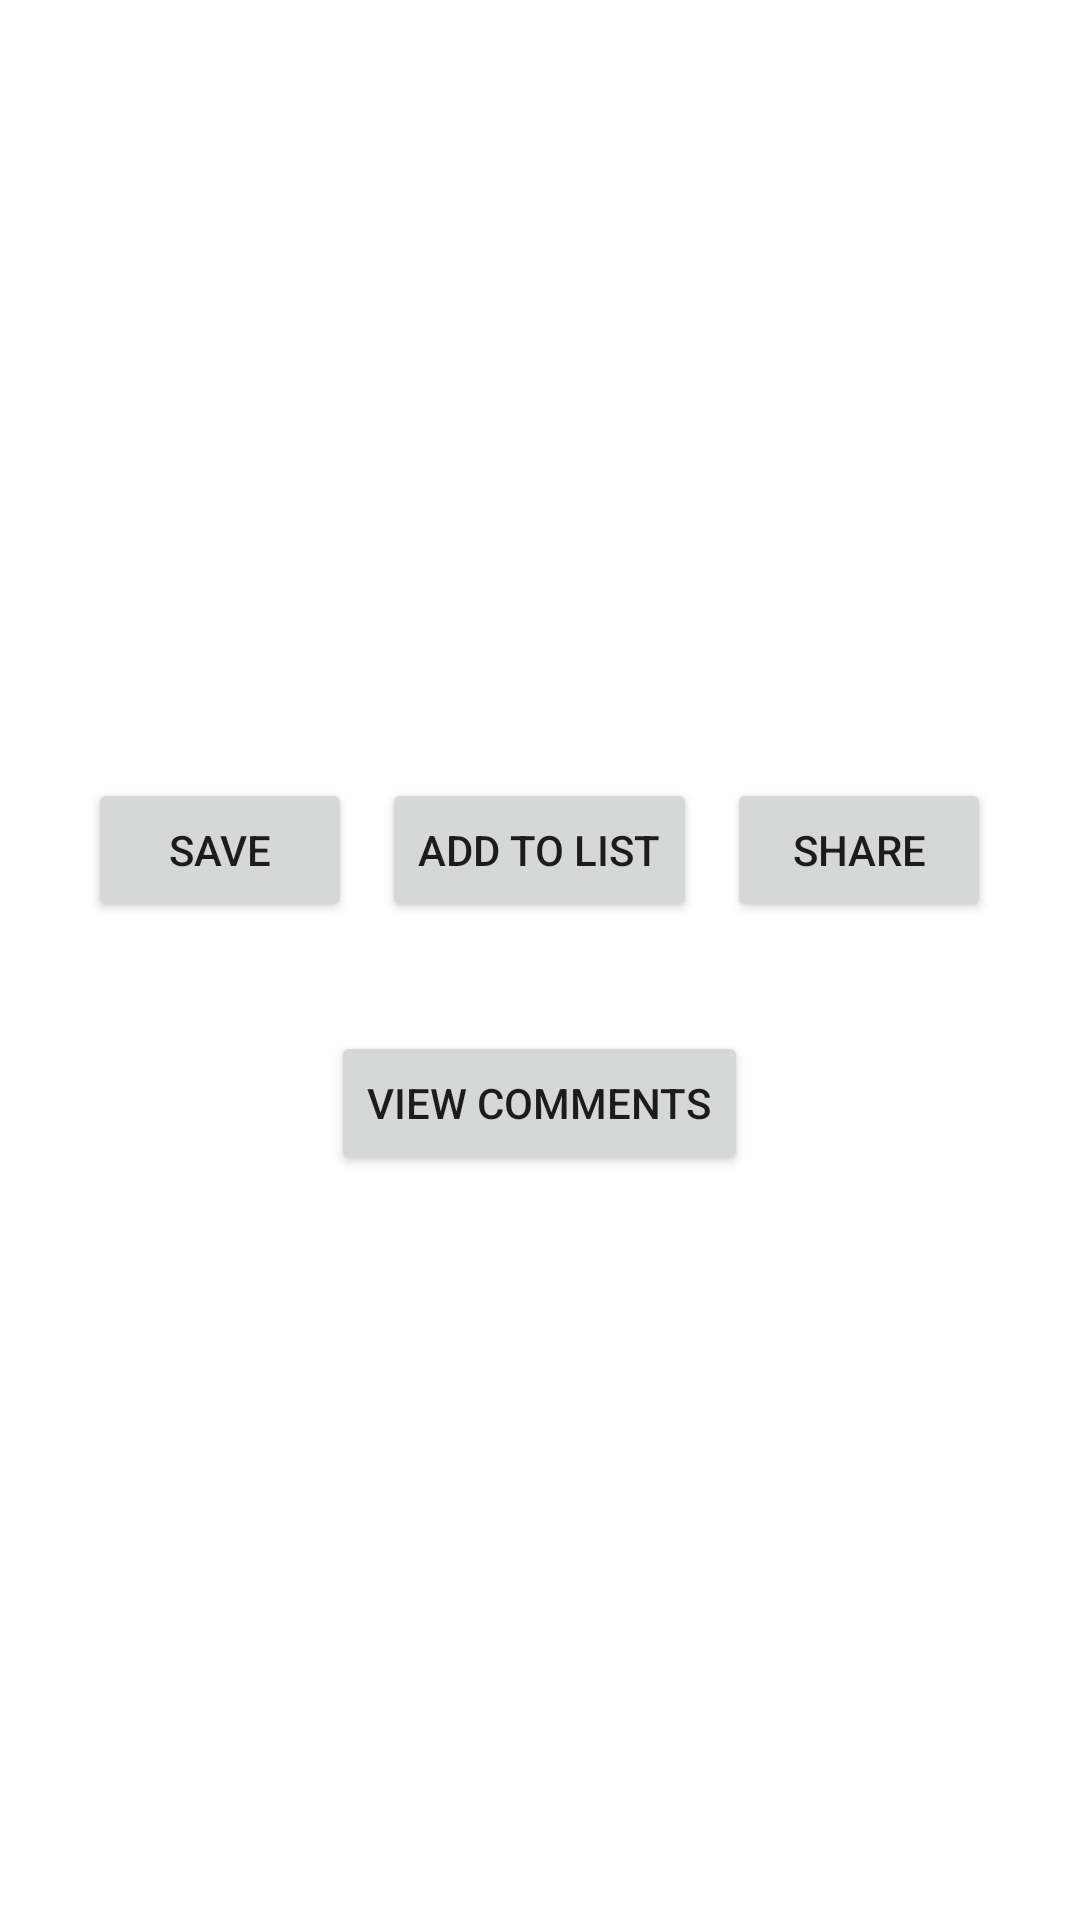

This screen was rendered from an Android layout file. Write that file and the resources it references.
<!-- AndroidManifest.xml: application theme Theme.Meal_Planner_Cookbook -->
<!-- res/layout/fragment_single_recipe.xml -->
<?xml version="1.0" encoding="utf-8"?>
<androidx.core.widget.NestedScrollView
    xmlns:android="http://schemas.android.com/apk/res/android"
    xmlns:app="http://schemas.android.com/apk/res-auto"
    xmlns:tools="http://schemas.android.com/tools"
    android:layout_width="match_parent"
    android:layout_height="match_parent"
    android:fillViewport="true"
    tools:context=".SingleRecipeFragment">

    <LinearLayout
        android:layout_width="match_parent"
        android:layout_height="match_parent"
        android:orientation="vertical">

        <TextView
            android:id="@+id/title"
            android:layout_width="wrap_content"
            android:layout_height="wrap_content"
            android:text=""
            android:textSize="30dp"
            android:textColor="@color/black"/>


        <ImageView
            android:id="@+id/image"
            android:layout_width="match_parent"
            android:layout_height="219dp"
            android:layout_alignParentEnd="true"
            android:layout_marginEnd="-2dp"
            tools:src="@tools:sample/avatars" />
    <LinearLayout
        android:layout_width="wrap_content"
        android:layout_height="wrap_content"
        android:orientation="horizontal"
        android:layout_gravity="center">
        <Button
            android:id="@+id/saveRecipeButton"
            android:layout_width="wrap_content"
            android:layout_height="wrap_content"
            android:layout_marginRight="10dp"
            android:text="Save" />

        <Button
            android:id="@+id/addToList"
            android:layout_width="wrap_content"
            android:layout_height="wrap_content"
            android:layout_marginRight="10dp"
            android:text="Add to list" />

        <Button
            android:id="@+id/share"
            android:layout_width="wrap_content"
            android:layout_height="wrap_content"
            android:text="Share" />
    </LinearLayout>
        <LinearLayout
            android:layout_width="match_parent"
            android:layout_height="wrap_content"
            android:orientation="horizontal">
        <ListView
            android:id="@+id/ingredients"
            android:layout_width="200dp"
            android:layout_height="wrap_content"
            android:layout_marginStart="5dp"
            android:layout_marginEnd="3dp"
            app:layout_constraintBottom_toBottomOf="parent"
            app:layout_constraintEnd_toEndOf="parent"
            app:layout_constraintHorizontal_bias="0.0" />

            <ListView
                android:id="@+id/diet"
                android:layout_width="200dp"
                android:layout_height="wrap_content"
                android:layout_marginStart="3dp"
                android:layout_marginEnd="3dp"
                android:layout_marginBottom="12dp"
                app:layout_constraintVertical_bias="0.45" />
        </LinearLayout>


        <TextView
            android:id="@+id/instructions"
            android:layout_width="match_parent"
            android:layout_height="wrap_content"
            android:layout_marginStart="16dp"
            android:layout_marginEnd="16dp"
            android:text=""
            android:textSize="18dp"/>

        <Button
            android:id="@+id/commentsButton"
            android:layout_width="wrap_content"
            android:layout_height="wrap_content"
            android:text="View comments"
            android:layout_marginBottom="10dp"
            android:layout_gravity="center"/>

    </LinearLayout>
</androidx.core.widget.NestedScrollView>
<!-- resources referenced by this layout -->
<resources>
  <style name="Theme.Meal_Planner_Cookbook" parent="Theme.MaterialComponents.DayNight.NoActionBar">
          
          <item name="colorPrimary">#3a9ffd</item>
          <item name="colorPrimaryVariant">@color/purple_700</item>
          <item name="colorOnPrimary">@color/black</item>
          
          <item name="colorSecondary">@color/teal_200</item>
          <item name="colorSecondaryVariant">@color/teal_700</item>
          <item name="colorOnSecondary">@color/black</item>
          
          <item name="android:statusBarColor" tools:targetApi="l">?attr/colorPrimaryVariant</item>
          
          <item name="windowActionBar">false</item>
          <item name="windowNoTitle">true</item>
      </style>
  <!-- not gathered from this repository: default colours our renderer supplied (Android Studio template values) -->
  <color name="purple_700">#FF3700B3</color>
  <color name="teal_200">#FF03DAC5</color>
  <color name="teal_700">#FF018786</color>
  <color name="black">#FF000000</color>
</resources>
